The GitHub repository vic-ene/vinbigdata contains a labelled image folder "cropped_images" with 14 categories: aortic enlargement, atelectasis, calcification, cardiomegaly, consolidation, ILD, infiltration, lung opacity, nodule or mass, other lesion, pleural effusion, pleural thickening, pneumothorax, pulmonary fibrosis. Examples follow, each with its label.

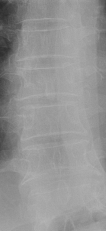
Label: other lesion

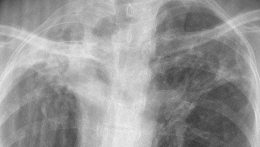
Label: atelectasis

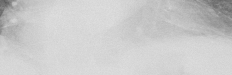
Label: cardiomegaly

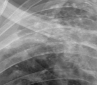
Label: calcification

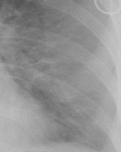
Label: lung opacity

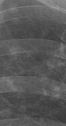
Label: nodule or mass
